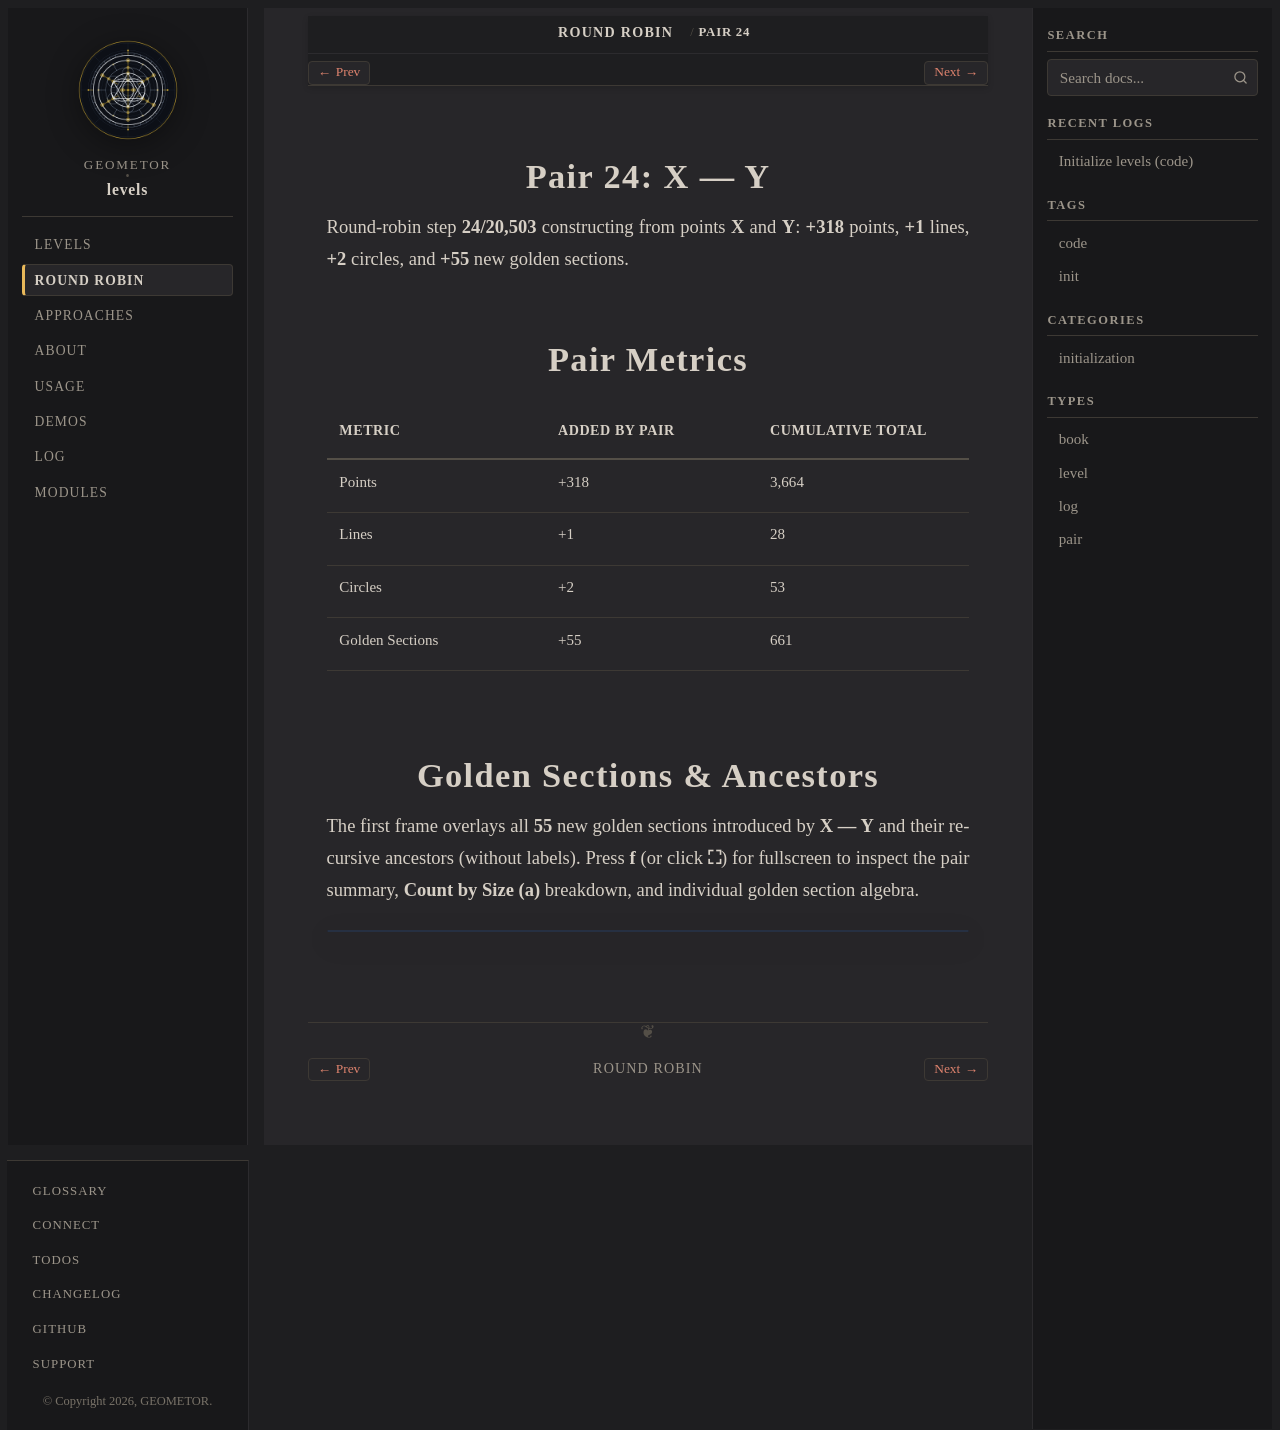

repository: geometor/levels · page: round-robin/pair-24-x-y/index.html · generator: sphinx

:type: pair
:order: 24

==============
Pair 24: X — Y
==============

.. container:: lead

   Round-robin step **24/20,503** constructing from points **X** and **Y**: **+318** points, **+1** lines, **+2** circles, and **+55** new golden sections.

Pair Metrics
============

.. list-table::
   :header-rows: 1
   :widths: 34 33 33

   * - Metric
     - Added by Pair
     - Cumulative Total
   * - Points
     - +318
     - 3,664
   * - Lines
     - +1
     - 28
   * - Circles
     - +2
     - 53
   * - Golden Sections
     - +55
     - 661

Golden Sections & Ancestors
===========================

The first frame overlays all **55** new golden sections introduced by **X — Y** and their recursive ancestors (without labels). Press **f** (or click **⛶**) for fullscreen to inspect the pair summary, **Count by Size (a)** breakdown, and individual golden section algebra.

.. raw:: html

   <div class="geometor-svg-switcher"
        data-manifest="../../_static/svg/rr/pair_24/manifest.json"
        data-base="../../_static/svg/rr/pair_24/"
        data-interval="1500">
   </div>
